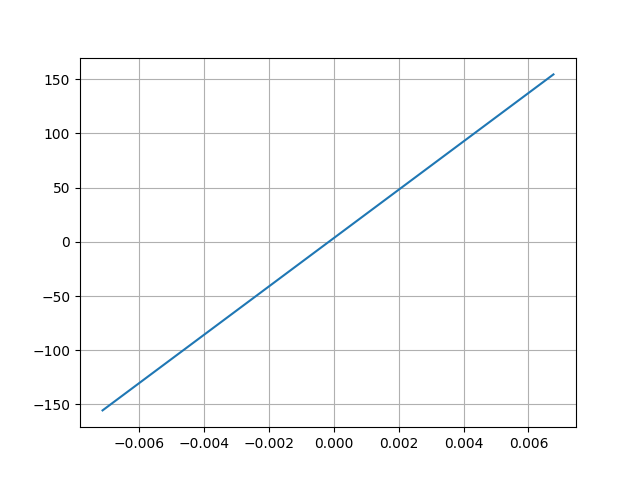

Source data for this figure (header and first rows):
Desplacment, Force
0.006769, 154.5
-0.007117, -155.6
